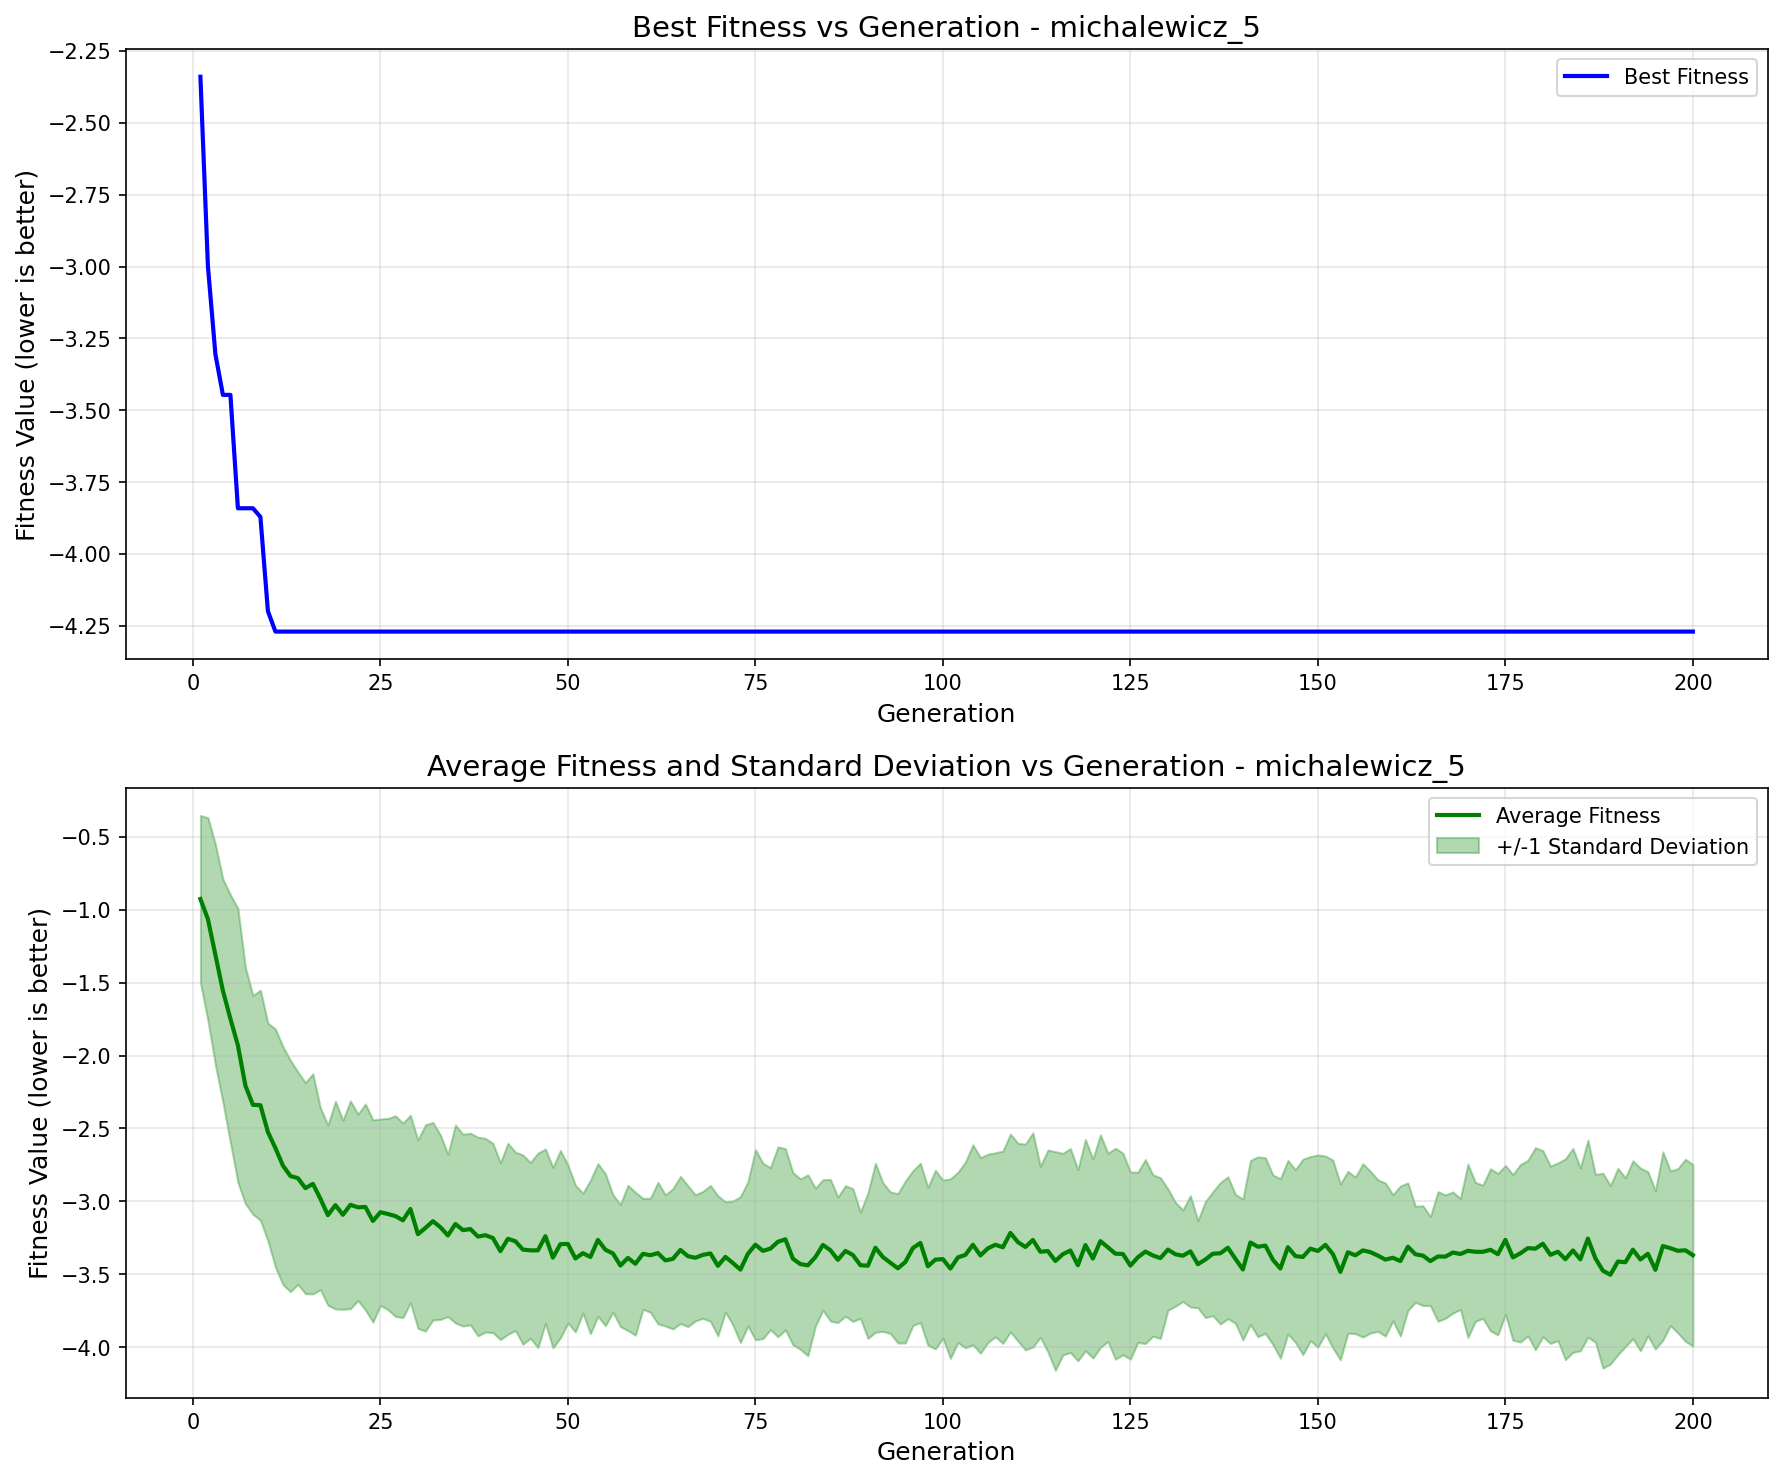

The file beside this chart, header and first rows:
generation, best_fitness, best_individual, mean_fitness, std_dev
1, -2.34, [2.083842433298493, 1.5749749882965174, …, -0.9275, 0.5725
2, -2.999, [2.083842433298493, 1.539387883881315, 1…, -1.065, 0.695
3, -3.306, [2.083842433298493, 1.5749749882965174, …, -1.309, 0.7563
4, -3.447, [2.206379764907752, 1.539387883881315, 2…, -1.556, 0.765
5, -3.447, [2.206379764907752, 1.539387883881315, 2…, -1.748, 0.8495
6, -3.841, [2.083842433298493, 1.6017645825099824, …, -1.931, 0.9389
7, -3.841, [2.083842433298493, 1.6017645825099824, …, -2.207, 0.8099
8, -3.841, [2.083842433298493, 1.6017645825099824, …, -2.338, 0.75
9, -3.871, [2.206379764907752, 1.539387883881315, 2…, -2.34, 0.7885
10, -4.199, [2.1565289335581204, 1.539387883881315, …, -2.525, 0.7468
11, -4.27, [2.206379764907752, 1.5749749882965174, …, -2.634, 0.8163
12, -4.27, [2.206379764907752, 1.5749749882965174, …, -2.754, 0.8151
13, -4.27, [2.206379764907752, 1.5749749882965174, …, -2.826, 0.7929
14, -4.27, [2.206379764907752, 1.5749749882965174, …, -2.841, 0.7282
15, -4.27, [2.206379764907752, 1.5749749882965174, …, -2.909, 0.7235
16, -4.27, [2.206379764907752, 1.5749749882965174, …, -2.88, 0.7545
17, -4.27, [2.206379764907752, 1.5749749882965174, …, -2.982, 0.6226
18, -4.27, [2.206379764907752, 1.5749749882965174, …, -3.094, 0.6181
19, -4.27, [2.206379764907752, 1.5749749882965174, …, -3.025, 0.7118
20, -4.27, [2.206379764907752, 1.5749749882965174, …, -3.091, 0.6477
21, -4.27, [2.206379764907752, 1.5749749882965174, …, -3.023, 0.7125
22, -4.27, [2.206379764907752, 1.5749749882965174, …, -3.04, 0.6388
23, -4.27, [2.206379764907752, 1.5749749882965174, …, -3.038, 0.7059
24, -4.27, [2.206379764907752, 1.5749749882965174, …, -3.134, 0.6932
25, -4.27, [2.206379764907752, 1.5749749882965174, …, -3.074, 0.6392
26, -4.27, [2.206379764907752, 1.5749749882965174, …, -3.086, 0.6551
27, -4.27, [2.206379764907752, 1.5749749882965174, …, -3.1, 0.6879
28, -4.27, [2.206379764907752, 1.5749749882965174, …, -3.129, 0.6664
29, -4.27, [2.206379764907752, 1.5749749882965174, …, -3.052, 0.6431
30, -4.27, [2.206379764907752, 1.5749749882965174, …, -3.224, 0.6452
31, -4.27, [2.206379764907752, 1.5749749882965174, …, -3.182, 0.7073
32, -4.27, [2.206379764907752, 1.5749749882965174, …, -3.136, 0.6772
33, -4.27, [2.206379764907752, 1.5749749882965174, …, -3.177, 0.6322
34, -4.27, [2.206379764907752, 1.5749749882965174, …, -3.233, 0.5563
35, -4.27, [2.206379764907752, 1.5749749882965174, …, -3.155, 0.6786
36, -4.27, [2.206379764907752, 1.5749749882965174, …, -3.197, 0.6576
37, -4.27, [2.206379764907752, 1.5749749882965174, …, -3.189, 0.6568
38, -4.27, [2.206379764907752, 1.5749749882965174, …, -3.241, 0.6813
39, -4.27, [2.206379764907752, 1.5749749882965174, …, -3.232, 0.6638
40, -4.27, [2.206379764907752, 1.5749749882965174, …, -3.251, 0.6486
41, -4.27, [2.206379764907752, 1.5749749882965174, …, -3.341, 0.6064
42, -4.27, [2.206379764907752, 1.5749749882965174, …, -3.256, 0.6549
43, -4.27, [2.206379764907752, 1.5749749882965174, …, -3.273, 0.6114
44, -4.27, [2.206379764907752, 1.5749749882965174, …, -3.33, 0.6487
45, -4.27, [2.206379764907752, 1.5749749882965174, …, -3.335, 0.6027
46, -4.27, [2.206379764907752, 1.5749749882965174, …, -3.335, 0.6666
47, -4.27, [2.206379764907752, 1.5749749882965174, …, -3.238, 0.5975
48, -4.27, [2.206379764907752, 1.5749749882965174, …, -3.385, 0.6188
49, -4.27, [2.206379764907752, 1.5749749882965174, …, -3.293, 0.6422
50, -4.27, [2.206379764907752, 1.5749749882965174, …, -3.291, 0.5423
51, -4.27, [2.206379764907752, 1.5749749882965174, …, -3.391, 0.5032
52, -4.27, [2.206379764907752, 1.5749749882965174, …, -3.354, 0.4115
53, -4.27, [2.206379764907752, 1.5749749882965174, …, -3.381, 0.5259
54, -4.27, [2.206379764907752, 1.5749749882965174, …, -3.264, 0.523
55, -4.27, [2.206379764907752, 1.5749749882965174, …, -3.331, 0.5209
56, -4.27, [2.206379764907752, 1.5749749882965174, …, -3.357, 0.4028
57, -4.27, [2.206379764907752, 1.5749749882965174, …, -3.439, 0.419
58, -4.27, [2.206379764907752, 1.5749749882965174, …, -3.387, 0.4976
59, -4.27, [2.206379764907752, 1.5749749882965174, …, -3.427, 0.49
60, -4.27, [2.206379764907752, 1.5749749882965174, …, -3.359, 0.3805
... 140 more rows
